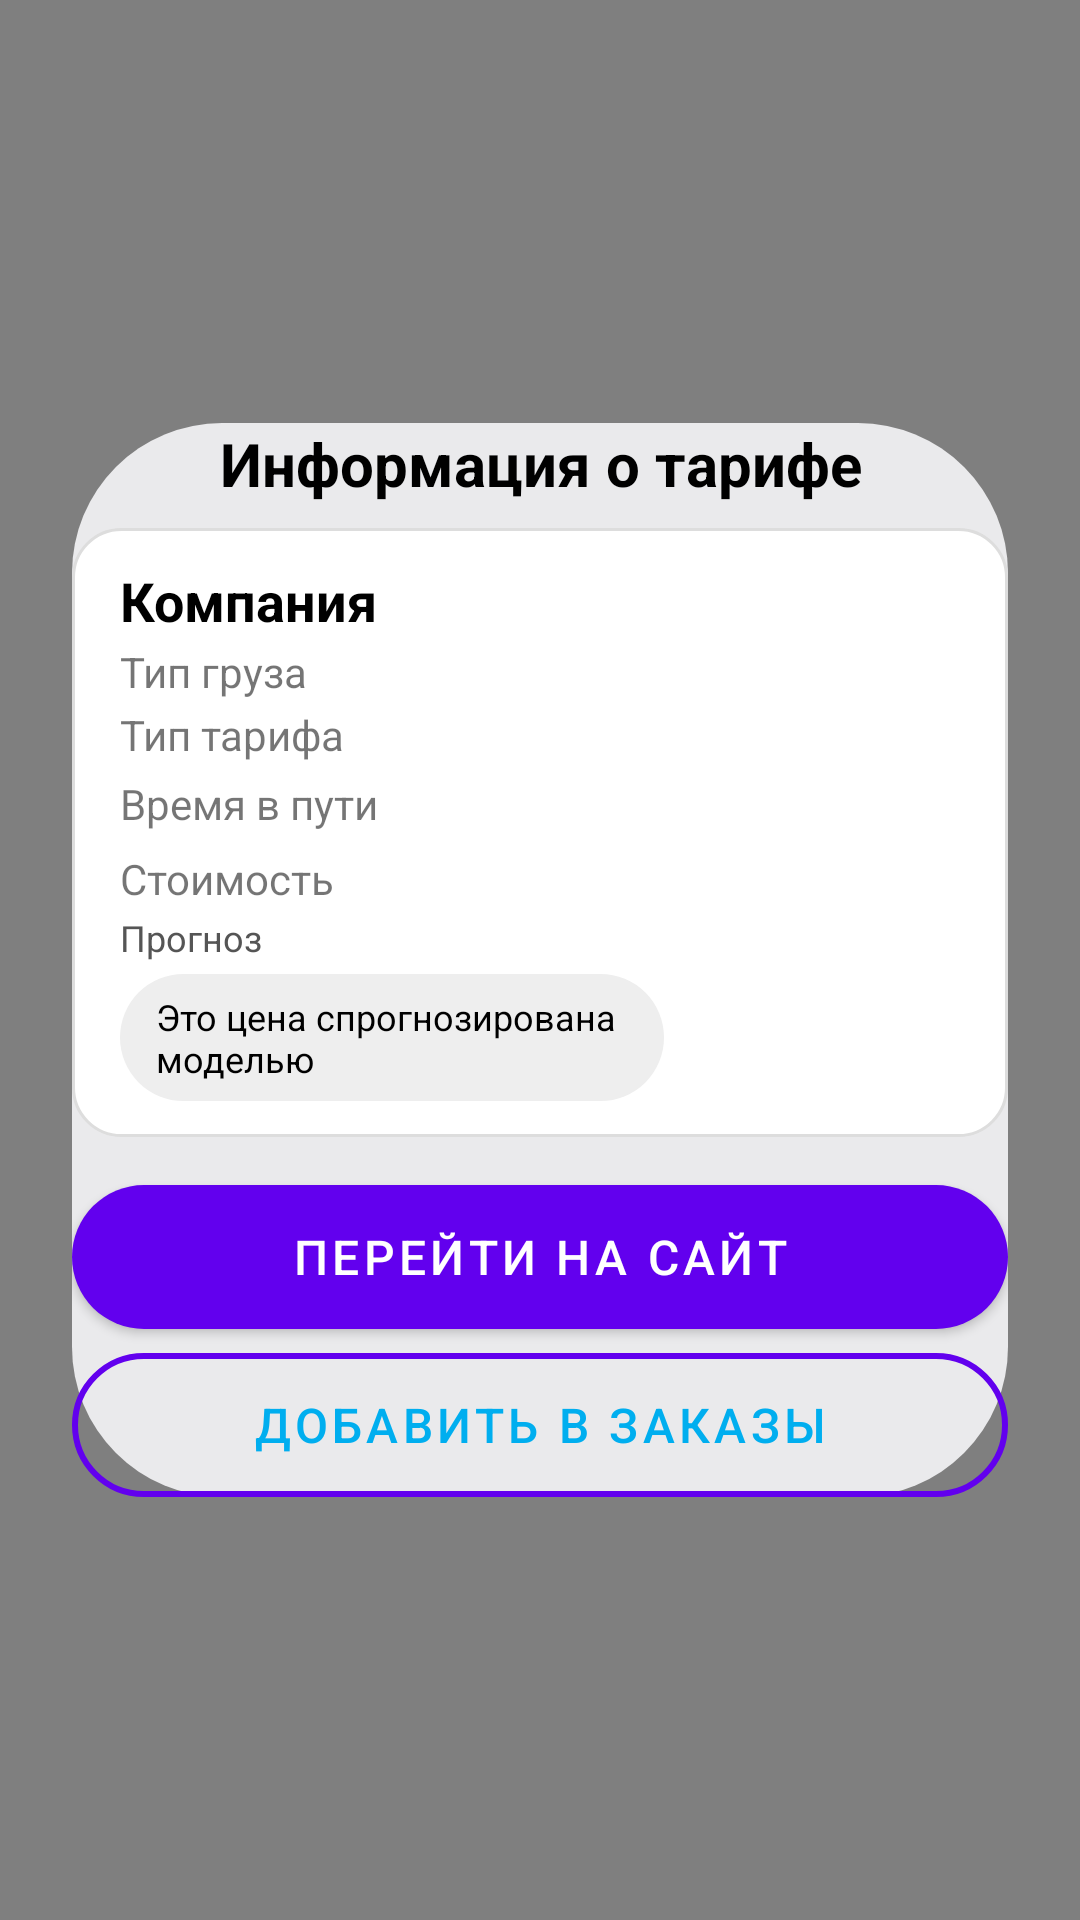

Produce the Android XML layout that renders to this screen, including the resource entries it uses.
<!-- AndroidManifest.xml: activity theme Theme.Delivio.TransparentDialog -->
<!-- res/layout/activity_tariff_details.xml -->
<?xml version="1.0" encoding="utf-8"?>
<LinearLayout
    xmlns:android="http://schemas.android.com/apk/res/android"
    android:layout_width="match_parent"
    android:layout_height="match_parent"
    android:orientation="vertical"
    android:background="#80000000"
    android:gravity="center">

    
    <LinearLayout
        android:layout_width="match_parent"
        android:layout_height="wrap_content"
        android:layout_marginLeft="24dp"
        android:layout_marginRight="24dp"
        android:orientation="vertical"
        android:background="@drawable/new_order_card_background">

        
        <TextView
            android:id="@+id/titleText"
            android:layout_width="match_parent"
            android:layout_height="wrap_content"
            android:text="Информация о тарифе"
            android:textSize="20sp"
            android:textStyle="bold"
            android:gravity="center"
            android:textColor="#000000"
            android:layout_marginBottom="8dp" />

        
        <LinearLayout
            android:id="@+id/tariffCard"
            android:layout_width="match_parent"
            android:layout_height="wrap_content"
            android:orientation="vertical"
            android:background="@drawable/rounded_card_background">

            <LinearLayout
                android:layout_width="match_parent"
                android:layout_height="wrap_content"
                android:orientation="horizontal"
                android:paddingRight="8dp">

                
                <LinearLayout
                    android:layout_width="0dp"
                    android:layout_height="wrap_content"
                    android:layout_weight="2"
                    android:orientation="vertical">

                    <TextView
                        android:id="@+id/companyText"
                        android:layout_width="wrap_content"
                        android:layout_height="wrap_content"
                        android:text="Компания"
                        android:textSize="18sp"
                        android:textStyle="bold"
                        android:textColor="#000000" />

                    <TextView
                        android:id="@+id/cargoTypeText"
                        android:layout_width="wrap_content"
                        android:layout_height="wrap_content"
                        android:text="Тип груза"
                        android:layout_marginTop="2dp" />

                    <TextView
                        android:id="@+id/tariffTypeText"
                        android:layout_width="wrap_content"
                        android:layout_height="wrap_content"
                        android:text="Тип тарифа"
                        android:layout_marginTop="2dp" />

                    <TextView
                        android:id="@+id/timeText"
                        android:layout_width="wrap_content"
                        android:layout_height="wrap_content"
                        android:text="Время в пути"
                        android:layout_marginTop="4dp" />

                    
                    <TextView
                        android:id="@+id/priceText"
                        android:layout_width="wrap_content"
                        android:layout_height="wrap_content"
                        android:text="Стоимость"
                        android:layout_marginTop="6dp" />

                    
                    <TextView
                        android:id="@+id/sourceTypeText"
                        android:layout_width="wrap_content"
                        android:layout_height="wrap_content"
                        android:text="Прогноз"
                        android:textSize="12sp"
                        android:textColor="#555555"
                        android:layout_marginTop="2dp" />

                    
                    <TextView
                        android:id="@+id/sourceText"
                        android:layout_width="wrap_content"
                        android:layout_height="wrap_content"
                        android:text="Это цена спрогнозирована моделью"
                        android:textSize="12sp"
                        android:textColor="#000000"
                        android:background="@drawable/source_pill_background"
                        android:layout_marginTop="4dp" />
                </LinearLayout>

                
                <LinearLayout
                    android:layout_width="0dp"
                    android:layout_height="match_parent"
                    android:layout_weight="1"
                    android:orientation="vertical"
                    android:gravity="center">

                    
                </LinearLayout>
            </LinearLayout>
        </LinearLayout>

        
        <Button
            android:id="@+id/openSiteButton"
            android:layout_width="match_parent"
            android:layout_height="wrap_content"
            android:text="Перейти на сайт"
            android:textColor="@android:color/white"
            android:textSize="16sp"
            android:background="@drawable/blue_button_background"
            android:layout_marginTop="16dp" />

        
        <Button
            android:id="@+id/addToOrdersButton"
            android:layout_width="match_parent"
            android:layout_height="wrap_content"
            android:text="Добавить в заказы"
            android:textColor="#00AEEF"
            android:textSize="16sp"
            android:background="@drawable/blue_outline_button_background"
            android:layout_marginTop="8dp" />

    </LinearLayout>

</LinearLayout>
<!-- resources referenced by this layout -->
<resources>
  <!-- drawable blue_button_background (drawable) -->
  <?xml version="1.0" encoding="utf-8"?>
  <shape xmlns:android="http://schemas.android.com/apk/res/android">
  
      
      <solid android:color="#00AEEF" />
  
      
      <corners android:radius="24dp" />
  
      
      <padding
          android:left="16dp"
          android:top="8dp"
          android:right="16dp"
          android:bottom="8dp" />
  </shape>
  <!-- drawable blue_outline_button_background (drawable) -->
  <?xml version="1.0" encoding="utf-8"?>
  <shape xmlns:android="http://schemas.android.com/apk/res/android">
      <solid android:color="@android:color/transparent" />
      <stroke
          android:width="2dp"
          android:color="#00AEEF" />
      <corners android:radius="24dp" />
      <padding
          android:left="16dp"
          android:top="8dp"
          android:right="16dp"
          android:bottom="8dp" />
  </shape>
  <!-- drawable new_order_card_background (drawable) -->
  <?xml version="1.0" encoding="utf-8"?>
  <shape xmlns:android="http://schemas.android.com/apk/res/android"
      android:shape="rectangle">
  
      <corners android:radius="50dp" />
      <solid android:color="#EAEAEC" />
  </shape>
  <!-- drawable rounded_card_background (drawable) -->
  <?xml version="1.0" encoding="utf-8"?>
  <shape xmlns:android="http://schemas.android.com/apk/res/android"
      android:shape="rectangle">
  
      
      <solid android:color="@android:color/white" />
  
      
      <stroke
          android:width="1dp"
          android:color="#DDDDDD" />
  
      
      <corners android:radius="16dp" />
  
      
      <padding
          android:left="16dp"
          android:top="12dp"
          android:right="16dp"
          android:bottom="12dp" />
  </shape>
  <!-- drawable source_pill_background (drawable) -->
  <?xml version="1.0" encoding="utf-8"?>
  <shape xmlns:android="http://schemas.android.com/apk/res/android">
      <solid android:color="#EEEEEE" />
      <corners android:radius="24dp" />
      <padding
          android:left="12dp"
          android:top="6dp"
          android:right="12dp"
          android:bottom="6dp" />
  </shape>
  <style name="Theme.Delivio.TransparentDialog" parent="Theme.MaterialComponents.DayNight.NoActionBar">
          
          <item name="android:windowIsTranslucent">true</item>
          
          <item name="android:windowBackground">@android:color/transparent</item>
          
          <item name="android:windowNoTitle">true</item>
          
          <item name="android:backgroundDimEnabled">true</item>
      </style>
</resources>
